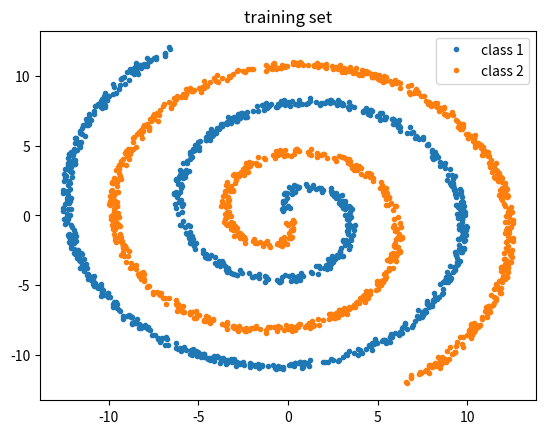

Recreate this plot in Python.
import numpy as np
import matplotlib.pyplot as plt

def mini_batch_gd(X, y):
	""" Training with Mini-Batch Gradient Descent
	
	Args:
		X (ndarray): Training set
		y (1-D ndarray): Labels

	Return
	"""

def twospirals(n_points, noise=.5):
    """
     Returns the two spirals dataset.
    """
    n = np.sqrt(np.random.rand(n_points,1)) * 780 * (2*np.pi)/360
    d1x = -np.cos(n)*n + np.random.rand(n_points,1) * noise
    d1y = np.sin(n)*n + np.random.rand(n_points,1) * noise
    return (np.vstack((np.hstack((d1x,d1y)),np.hstack((-d1x,-d1y)))), 
            np.hstack((np.zeros(n_points),np.ones(n_points))))

def main():
	X, y = twospirals(1000)

	plt.title('training set')
	plt.plot(X[y==0,0], X[y==0,1], '.', label='class 1')
	plt.plot(X[y==1,0], X[y==1,1], '.', label='class 2')
	plt.legend()
	plt.show()

if __name__ == '__main__':
	main()